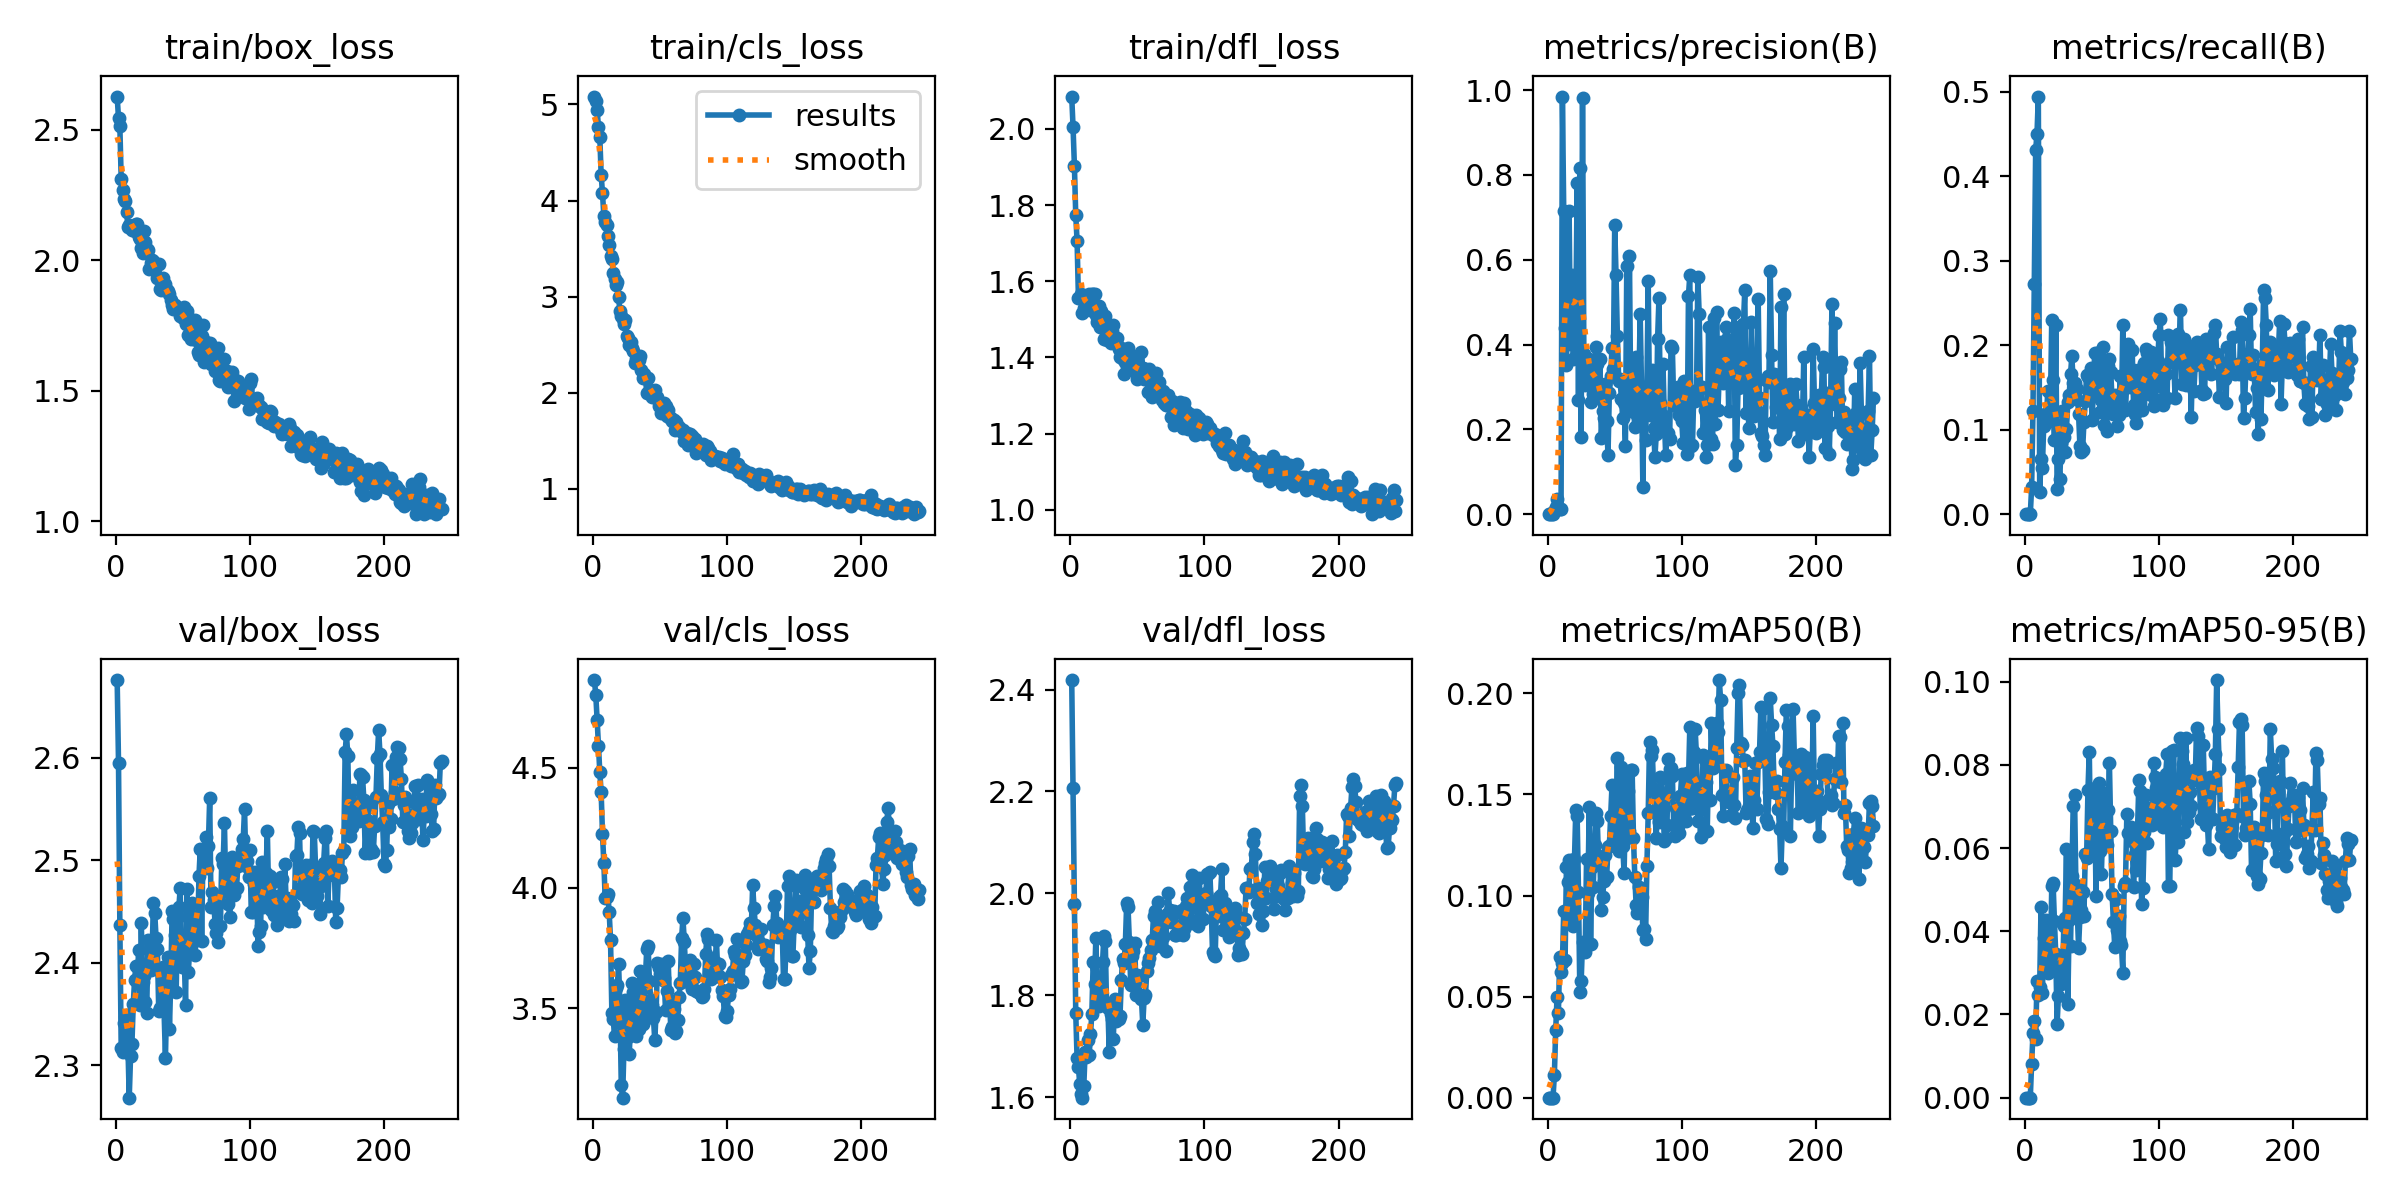

Values plotted in this chart, from the file beside it:
epoch, time, train/box_loss, train/cls_loss, train/dfl_loss, metrics/precision(B), metrics/recall(B), metrics/mAP50(B), metrics/mAP50-95(B), val/box_loss, val/cls_loss, val/dfl_loss, lr/pg0, lr/pg1, lr/pg2
1, 3.031, 2.627, 5.081, 2.085, 0, 0, 0, 0, 2.676, 4.864, 2.419, 2.502e-05, 2.502e-05, 2.502e-05
2, 4.881, 2.544, 5.04, 2.004, 0, 0, 0, 0, 2.595, 4.8, 2.207, 5.41563e-05, 5.41563e-05, 5.41563e-05
3, 6.692, 2.512, 4.941, 1.903, 0, 0, 0, 0, 2.437, 4.7, 1.979, 8.32349e-05, 8.32349e-05, 8.32349e-05
4, 8.506, 2.312, 4.763, 1.774, 0, 0, 0, 0, 2.317, 4.589, 1.765, 0.0001123, 0.0001123, 0.0001123
5, 10.57, 2.27, 4.661, 1.705, 0.00831, 0.03158, 0.01113, 0.0082, 2.313, 4.481, 1.676, 0.0001412, 0.0001412, 0.0001412
6, 12.47, 2.233, 4.27, 1.557, 0.01626, 0.1218, 0.0333, 0.01545, 2.341, 4.397, 1.659, 0.0001701, 0.0001701, 0.0001701
7, 14.3, 2.226, 4.075, 1.558, 0.03672, 0.2723, 0.04965, 0.01838, 2.347, 4.225, 1.625, 0.000199, 0.000199, 0.000199
8, 16.14, 2.185, 3.844, 1.567, 0.01461, 0.4308, 0.04184, 0.01417, 2.349, 4.105, 1.606, 0.0002278, 0.0002278, 0.0002278
9, 17.97, 2.129, 3.779, 1.517, 0.01265, 0.4501, 0.06955, 0.02806, 2.32, 3.958, 1.599, 0.0002565, 0.0002565, 0.0002565
10, 19.87, 2.136, 3.742, 1.53, 0.01291, 0.4941, 0.06212, 0.02461, 2.268, 3.962, 1.621, 0.0002852, 0.0002852, 0.0002852
11, 21.72, 2.123, 3.629, 1.544, 0.9848, 0.02632, 0.0667, 0.02667, 2.309, 3.974, 1.688, 0.0003138, 0.0003138, 0.0003138
12, 23.56, 2.117, 3.542, 1.535, 0.7155, 0.06491, 0.09238, 0.04594, 2.321, 3.898, 1.679, 0.0003423, 0.0003423, 0.0003423
13, 25.5, 2.127, 3.422, 1.532, 0.4393, 0.05439, 0.06803, 0.02516, 2.36, 3.784, 1.712, 0.0003708, 0.0003708, 0.0003708
14, 27.35, 2.112, 3.394, 1.568, 0.3515, 0.1045, 0.1142, 0.03828, 2.383, 3.478, 1.682, 0.0003993, 0.0003993, 0.0003993
15, 29.26, 2.138, 3.251, 1.525, 0.5466, 0.1184, 0.1065, 0.03201, 2.397, 3.454, 1.724, 0.0004112, 0.0004112, 0.0004112
16, 31.15, 2.14, 3.181, 1.565, 0.7151, 0.1115, 0.1173, 0.04262, 2.382, 3.384, 1.764, 0.0004108, 0.0004108, 0.0004108
17, 33.03, 2.091, 3.116, 1.568, 0.4021, 0.1453, 0.08981, 0.03006, 2.413, 3.583, 1.866, 0.0004104, 0.0004104, 0.0004104
18, 34.9, 2.082, 3.155, 1.566, 0.5651, 0.1105, 0.09603, 0.03546, 2.359, 3.595, 1.822, 0.00041, 0.00041, 0.00041
19, 36.75, 2.045, 2.992, 1.51, 0.3655, 0.127, 0.08491, 0.0324, 2.439, 3.682, 1.913, 0.0004096, 0.0004096, 0.0004096
20, 38.59, 2.029, 2.851, 1.493, 0.4042, 0.2299, 0.1178, 0.05077, 2.381, 3.517, 1.81, 0.0004092, 0.0004092, 0.0004092
21, 40.54, 2.114, 2.799, 1.534, 0.4636, 0.1583, 0.1425, 0.05155, 2.387, 3.181, 1.778, 0.0004087, 0.0004087, 0.0004087
22, 42.54, 2.072, 2.765, 1.48, 0.781, 0.08772, 0.1392, 0.0425, 2.361, 3.128, 1.782, 0.0004083, 0.0004083, 0.0004083
23, 44.42, 2.044, 2.712, 1.522, 0.2691, 0.2236, 0.1018, 0.03453, 2.35, 3.329, 1.787, 0.0004079, 0.0004079, 0.0004079
24, 46.31, 2.041, 2.759, 1.476, 0.8158, 0.03018, 0.05217, 0.0178, 2.423, 3.533, 1.865, 0.0004075, 0.0004075, 0.0004075
25, 48.2, 1.968, 2.586, 1.448, 0.182, 0.06492, 0.05769, 0.02453, 2.395, 3.457, 1.917, 0.0004071, 0.0004071, 0.0004071
26, 50.07, 1.988, 2.567, 1.508, 0.9825, 0.04211, 0.07694, 0.03194, 2.393, 3.381, 1.907, 0.0004067, 0.0004067, 0.0004067
27, 51.96, 2.002, 2.496, 1.444, 0.3783, 0.08467, 0.07383, 0.02737, 2.404, 3.311, 1.78, 0.0004063, 0.0004063, 0.0004063
28, 53.82, 1.995, 2.531, 1.469, 0.305, 0.1221, 0.07224, 0.02839, 2.458, 3.455, 1.774, 0.0004059, 0.0004059, 0.0004059
29, 55.71, 1.984, 2.466, 1.453, 0.3433, 0.09115, 0.118, 0.04126, 2.449, 3.606, 1.688, 0.0004054, 0.0004054, 0.0004054
30, 57.59, 1.977, 2.436, 1.438, 0.3623, 0.07331, 0.1012, 0.04325, 2.424, 3.568, 1.764, 0.000405, 0.000405, 0.000405
31, 59.61, 1.931, 2.307, 1.469, 0.3652, 0.1013, 0.1436, 0.05983, 2.413, 3.413, 1.754, 0.0004046, 0.0004046, 0.0004046
32, 61.63, 1.984, 2.349, 1.485, 0.2645, 0.1333, 0.07624, 0.02244, 2.353, 3.383, 1.714, 0.0004042, 0.0004042, 0.0004042
33, 63.64, 1.89, 2.334, 1.438, 0.3376, 0.1416, 0.114, 0.04275, 2.356, 3.409, 1.792, 0.0004038, 0.0004038, 0.0004038
34, 65.51, 1.887, 2.341, 1.439, 0.2838, 0.1654, 0.1044, 0.03653, 2.354, 3.413, 1.749, 0.0004034, 0.0004034, 0.0004034
35, 67.46, 1.93, 2.38, 1.452, 0.3345, 0.1871, 0.1251, 0.05325, 2.396, 3.654, 1.763, 0.000403, 0.000403, 0.000403
36, 69.53, 1.898, 2.235, 1.422, 0.3945, 0.1548, 0.1408, 0.07023, 2.353, 3.537, 1.754, 0.0004026, 0.0004026, 0.0004026
37, 71.88, 1.909, 2.156, 1.401, 0.3536, 0.1552, 0.1371, 0.07274, 2.307, 3.433, 1.758, 0.0004021, 0.0004021, 0.0004021
38, 74.01, 1.886, 2.192, 1.424, 0.2856, 0.1362, 0.1162, 0.05102, 2.369, 3.482, 1.83, 0.0004017, 0.0004017, 0.0004017
39, 75.93, 1.881, 2.159, 1.395, 0.3668, 0.1481, 0.1159, 0.04512, 2.405, 3.628, 1.872, 0.0004013, 0.0004013, 0.0004013
40, 77.84, 1.87, 2.002, 1.356, 0.1785, 0.1185, 0.09261, 0.03603, 2.335, 3.744, 1.863, 0.0004009, 0.0004009, 0.0004009
41, 79.86, 1.848, 2.156, 1.387, 0.2423, 0.08111, 0.09942, 0.04354, 2.385, 3.76, 1.901, 0.0004005, 0.0004005, 0.0004005
42, 81.77, 1.827, 1.994, 1.395, 0.2262, 0.07331, 0.1069, 0.04519, 2.45, 3.612, 1.981, 0.0004001, 0.0004001, 0.0004001
43, 83.63, 1.815, 2.032, 1.424, 0.3059, 0.07547, 0.12, 0.04955, 2.443, 3.536, 1.972, 0.0003997, 0.0003997, 0.0003997
44, 85.46, 1.827, 1.961, 1.401, 0.2193, 0.1085, 0.109, 0.04363, 2.427, 3.512, 1.905, 0.0003992, 0.0003992, 0.0003992
45, 87.31, 1.815, 1.995, 1.37, 0.1386, 0.1333, 0.1238, 0.05861, 2.372, 3.46, 1.82, 0.0003988, 0.0003988, 0.0003988
46, 89.16, 1.817, 2.027, 1.377, 0.2849, 0.165, 0.1243, 0.05765, 2.445, 3.366, 1.876, 0.0003984, 0.0003984, 0.0003984
47, 91.01, 1.806, 1.949, 1.376, 0.3261, 0.1628, 0.1391, 0.07388, 2.454, 3.486, 1.887, 0.000398, 0.000398, 0.000398
48, 92.87, 1.788, 1.96, 1.401, 0.3927, 0.1398, 0.1546, 0.08317, 2.472, 3.688, 1.903, 0.0003976, 0.0003976, 0.0003976
49, 94.75, 1.808, 1.862, 1.362, 0.3415, 0.1727, 0.1271, 0.0595, 2.395, 3.667, 1.801, 0.0003972, 0.0003972, 0.0003972
50, 96.59, 1.78, 1.866, 1.342, 0.6819, 0.111, 0.1388, 0.0669, 2.41, 3.642, 1.839, 0.0003968, 0.0003968, 0.0003968
51, 98.45, 1.822, 1.795, 1.367, 0.5635, 0.1423, 0.1365, 0.06741, 2.408, 3.684, 1.838, 0.0003964, 0.0003964, 0.0003964
52, 100.3, 1.754, 1.817, 1.358, 0.4199, 0.1911, 0.1681, 0.07439, 2.359, 3.619, 1.8, 0.0003959, 0.0003959, 0.0003959
53, 102.2, 1.808, 1.893, 1.415, 0.3139, 0.1409, 0.1222, 0.04859, 2.471, 3.624, 1.793, 0.0003955, 0.0003955, 0.0003955
54, 104, 1.714, 1.866, 1.371, 0.318, 0.1908, 0.1525, 0.07391, 2.39, 3.492, 1.742, 0.0003951, 0.0003951, 0.0003951
55, 105.9, 1.774, 1.763, 1.342, 0.271, 0.1736, 0.1636, 0.07574, 2.41, 3.571, 1.794, 0.0003947, 0.0003947, 0.0003947
56, 107.7, 1.697, 1.819, 1.368, 0.2256, 0.1204, 0.1246, 0.05918, 2.417, 3.695, 1.801, 0.0003943, 0.0003943, 0.0003943
57, 109.6, 1.713, 1.742, 1.354, 0.2623, 0.1351, 0.1112, 0.05366, 2.458, 3.532, 1.847, 0.0003939, 0.0003939, 0.0003939
58, 111.4, 1.708, 1.74, 1.31, 0.1614, 0.1977, 0.1434, 0.06487, 2.433, 3.41, 1.863, 0.0003935, 0.0003935, 0.0003935
59, 113.3, 1.772, 1.708, 1.369, 0.5854, 0.1053, 0.1592, 0.07332, 2.408, 3.42, 1.873, 0.0003931, 0.0003931, 0.0003931
60, 115.1, 1.694, 1.717, 1.331, 0.2942, 0.1219, 0.1517, 0.06729, 2.428, 3.496, 1.888, 0.0003926, 0.0003926, 0.0003926
... 183 more rows
